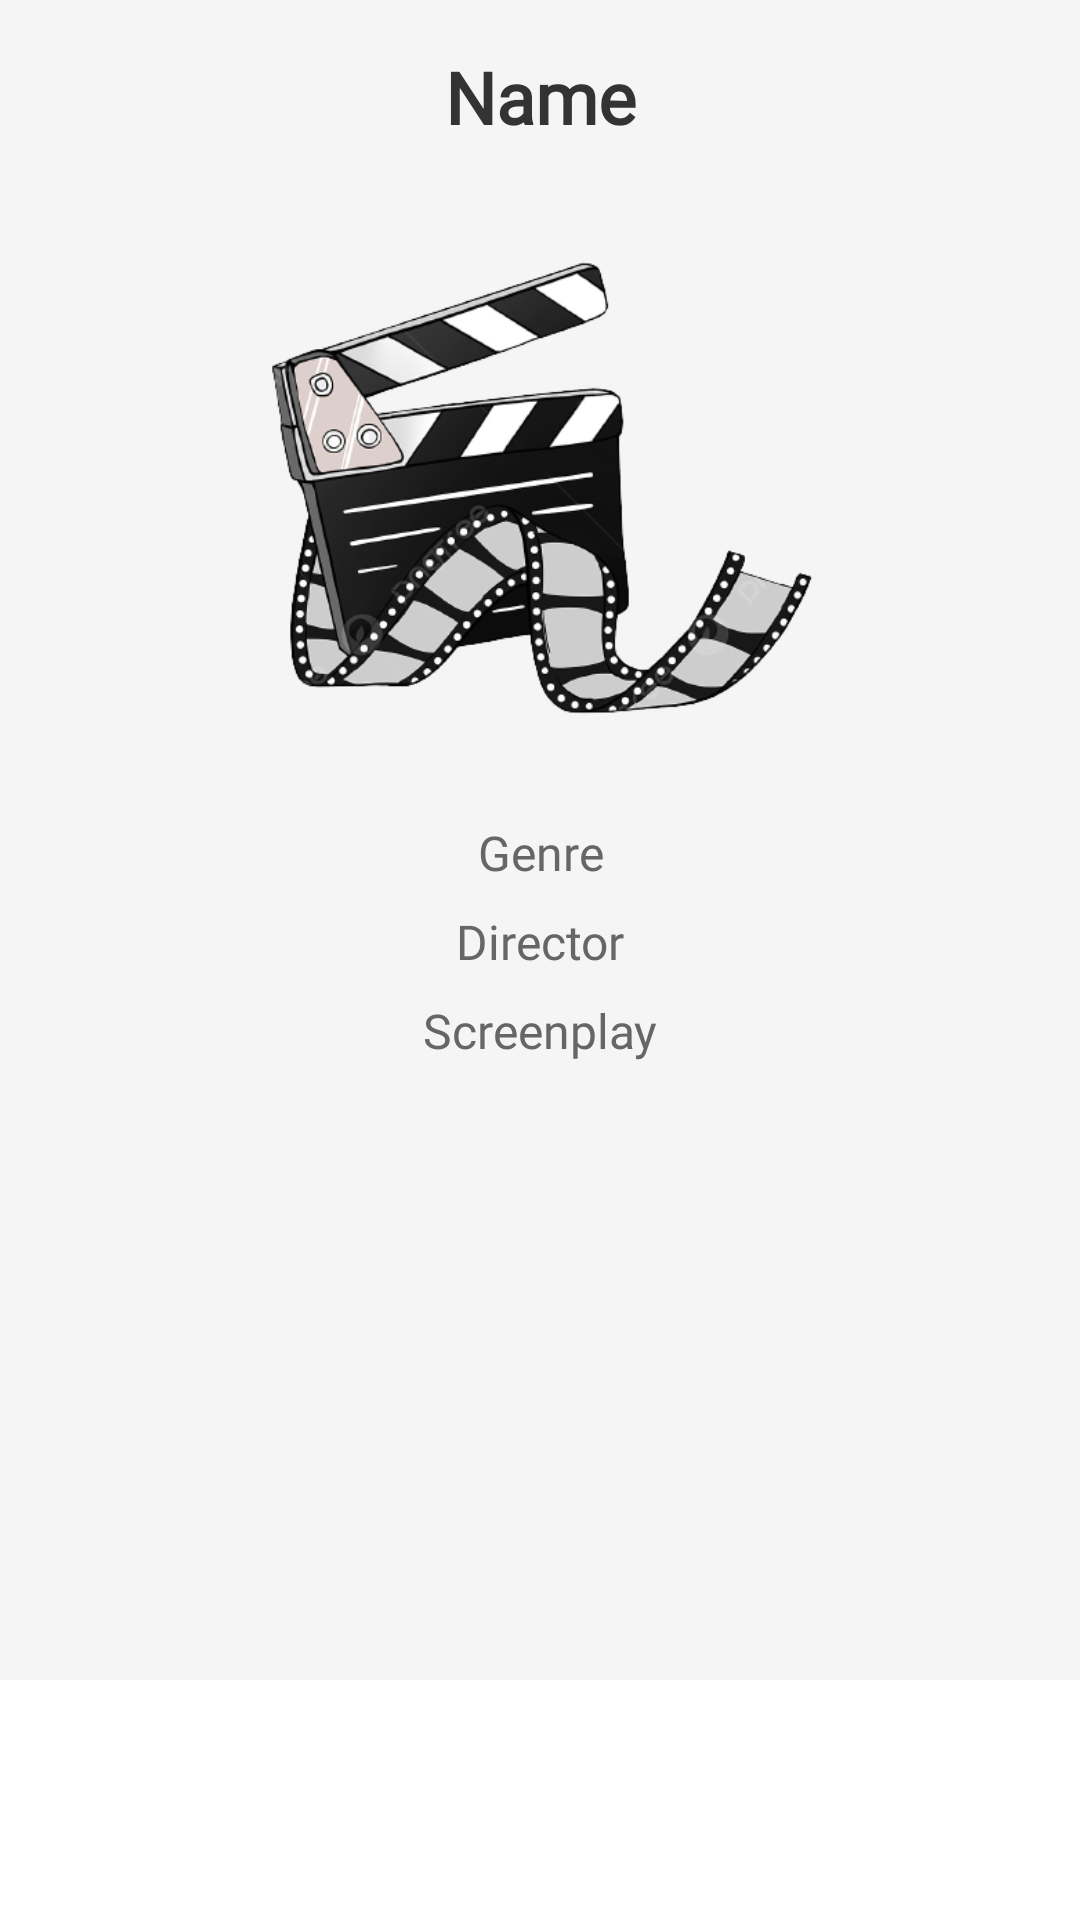

Layout XML and referenced resources for this Android screen:
<!-- AndroidManifest.xml: application theme Theme.MoviePedia -->
<!-- res/layout/activity_movie_details.xml -->
<?xml version="1.0" encoding="utf-8"?>
<androidx.constraintlayout.widget.ConstraintLayout
    xmlns:android="http://schemas.android.com/apk/res/android"
    xmlns:app="http://schemas.android.com/apk/res-auto"
    xmlns:tools="http://schemas.android.com/tools"
    android:layout_width="match_parent"
    android:layout_height="match_parent"
    android:background="#F5F5F5"
    tools:context=".activity.MovieDetailsActivity">

    <TextView
        android:id="@+id/namePro"
        android:layout_width="0dp"
        android:layout_height="wrap_content"
        android:layout_margin="16dp"
        android:fontFamily="@font/amita_bold"
        android:text="@string/name"
        android:textAlignment="center"
        android:textColor="#333333"
        android:textSize="24sp"
        android:textStyle="bold"
        app:layout_constraintEnd_toEndOf="parent"
        app:layout_constraintStart_toStartOf="parent"
        app:layout_constraintTop_toTopOf="parent" />

    <ImageView
        android:id="@+id/imageView"
        android:layout_width="198dp"
        android:layout_height="193dp"
        android:layout_marginTop="16dp"
        android:contentDescription="@string/image"
        android:src="@drawable/movie_sign"
        app:layout_constraintEnd_toEndOf="parent"
        app:layout_constraintHorizontal_bias="0.497"
        app:layout_constraintStart_toStartOf="parent"
        app:layout_constraintTop_toBottomOf="@id/namePro" />

    <TextView
        android:id="@+id/genrePro"
        android:layout_width="0dp"
        android:layout_height="wrap_content"
        android:layout_marginStart="16dp"
        android:layout_marginTop="16dp"
        android:layout_marginEnd="16dp"
        android:fontFamily="@font/amita"
        android:text="@string/genre"
        android:textAlignment="center"
        android:textColor="#666666"
        android:textSize="16sp"
        app:layout_constraintEnd_toEndOf="parent"
        app:layout_constraintStart_toStartOf="parent"
        app:layout_constraintTop_toBottomOf="@id/imageView" />

    <TextView
        android:id="@+id/directorPro"
        android:layout_width="0dp"
        android:layout_height="wrap_content"
        android:layout_marginStart="16dp"
        android:layout_marginTop="8dp"
        android:layout_marginEnd="16dp"
        android:fontFamily="@font/amita"
        android:text="@string/director"
        android:textAlignment="center"
        android:textColor="#666666"
        android:textSize="16sp"
        app:layout_constraintEnd_toEndOf="parent"
        app:layout_constraintStart_toStartOf="parent"
        app:layout_constraintTop_toBottomOf="@id/genrePro" />

    <TextView
        android:id="@+id/screenplayPro"
        android:layout_width="0dp"
        android:layout_height="wrap_content"
        android:layout_marginStart="16dp"
        android:layout_marginTop="8dp"
        android:layout_marginEnd="16dp"
        android:fontFamily="@font/amita"
        android:text="@string/screenplay"
        android:textAlignment="center"
        android:textColor="#666666"
        android:textSize="16sp"
        app:layout_constraintEnd_toEndOf="parent"
        app:layout_constraintStart_toStartOf="parent"
        app:layout_constraintTop_toBottomOf="@id/directorPro" />

    <ScrollView
        android:id="@+id/descriptionPro"
        android:layout_width="0dp"
        android:layout_height="0dp"
        android:layout_marginStart="16dp"
        android:layout_marginTop="16dp"
        android:layout_marginEnd="16dp"
        android:textAlignment="center"
        app:layout_constraintBottom_toTopOf="@id/buttonsLayout"
        app:layout_constraintEnd_toEndOf="parent"
        app:layout_constraintStart_toStartOf="parent"
        app:layout_constraintTop_toBottomOf="@id/screenplayPro">
    </ScrollView>

    <LinearLayout
        android:id="@+id/buttonsLayout"
        android:layout_width="0dp"
        android:layout_height="wrap_content"
        android:orientation="horizontal"
        android:padding="16dp"
        android:gravity="center"
        android:background="#FFFFFF"
        app:layout_constraintBottom_toBottomOf="parent"
        app:layout_constraintEnd_toEndOf="parent"
        app:layout_constraintStart_toStartOf="parent">

        <Button
            android:id="@+id/editButton"
            android:onClick="onEditBtnClicked"
            android:layout_width="wrap_content"
            android:layout_height="wrap_content"
            android:text="@string/edit"
            android:textColor="#FFFFFF"
            android:backgroundTint="@color/main_blue"
            android:layout_marginEnd="16dp"
            style="?android:attr/buttonBarButtonStyle"
            tools:ignore="UsingOnClickInXml" />

        <Button
            android:id="@+id/deleteButton"
            android:onClick="onDeleteBtnClicked"
            android:layout_width="wrap_content"
            android:layout_height="wrap_content"
            android:text="@string/delete"
            android:textColor="#FFFFFF"
            android:backgroundTint="@color/main_red"
            style="?android:attr/buttonBarButtonStyle"
            tools:ignore="UsingOnClickInXml" />

    </LinearLayout>

</androidx.constraintlayout.widget.ConstraintLayout>
<!-- resources referenced by this layout -->
<resources>
  <color name="main_blue">#3399FF</color>
  <color name="main_red">#FF3333</color>
  <!-- drawable movie_sign: png bitmap (drawable, 79811 bytes) -->
  <string name="delete">Delete</string>
  <string name="director">Director</string>
  <string name="edit">Edit</string>
  <string name="genre">Genre</string>
  <string name="image">image</string>
  <string name="name">Name</string>
  <string name="screenplay">Screenplay</string>
  <style name="Theme.MoviePedia" parent="Theme.MaterialComponents.DayNight.NoActionBar">
          
          <item name="colorPrimary">@color/purple_500</item>
          <item name="colorPrimaryVariant">@color/purple_700</item>
          <item name="colorOnPrimary">@color/white</item>
          
          <item name="colorSecondary">@color/teal_200</item>
          <item name="colorSecondaryVariant">@color/teal_700</item>
          <item name="colorOnSecondary">@color/black</item>
          
          <item name="android:statusBarColor">?attr/colorPrimaryVariant</item>
          
      </style>
  <color name="purple_500">#FF6200EE</color>
  <color name="purple_700">#FF3700B3</color>
  <color name="white">#FFFFFFFF</color>
  <color name="teal_200">#FF03DAC5</color>
  <color name="teal_700">#FF018786</color>
  <color name="black">#FF000000</color>
</resources>
